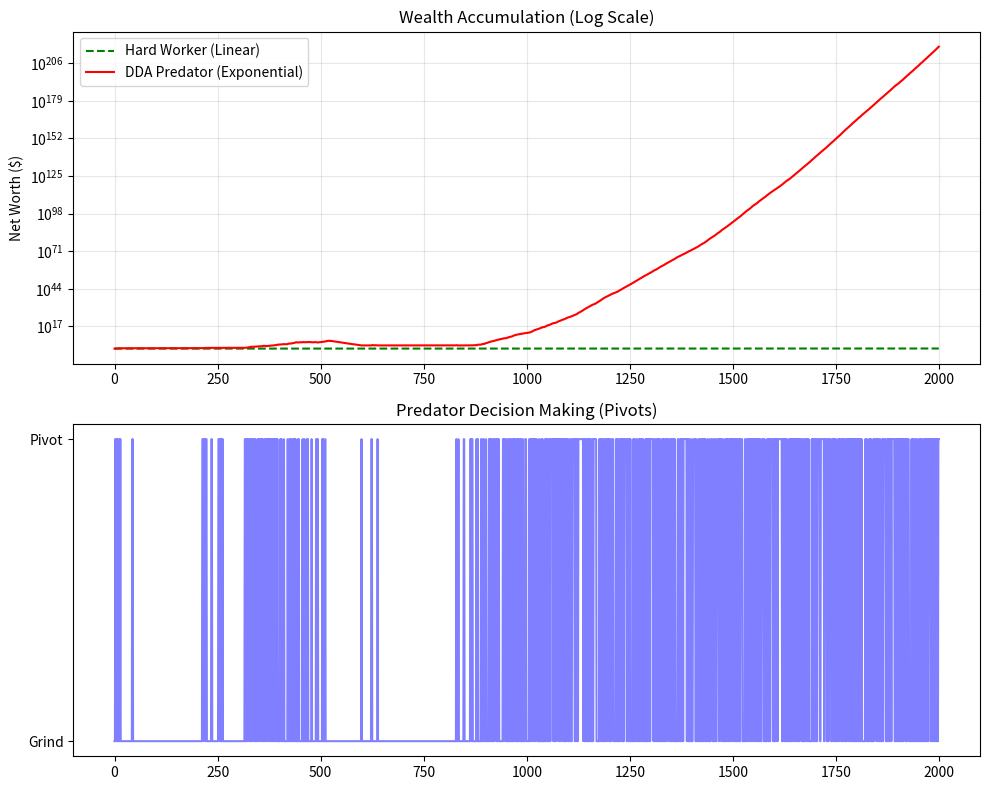

This chart was generated by the following Python code:
"""
DDA v10.0 "THE BILLIONAIRE" (Life Strategy Simulation)
------------------------------------------------------
Scenario: From $0 (Hut) to $1B (Empire).
Logic: Wealth accumulation is non-linear. It requires "Saccades" (Pivots).

Agents:
1. The Hard Worker (Linear): Finds a stable path, sticks to it (High Inertia).
2. The Predator (DDA): Monitors 'Wealth Velocity'. If a higher-ROI opportunity 
   appears (massive error between current state and potential), it Snaps.
"""
import numpy as np
import matplotlib.pyplot as plt
from dataclasses import dataclass
import warnings

warnings.filterwarnings('ignore')

# =============================================================================
# 1. THE ECONOMY (The Environment)
# =============================================================================
class Economy:
    def __init__(self, steps=365*40): # 40 Years of simulation
        self.steps = steps
        self.t = 0
        
        # Opportunities generate daily returns (ROI)
        # 0: Subsistence Farming (Stable, Low)
        # 1: Skilled Labor (Stable, Medium)
        # 2: Tech Startup (Volatile, Huge Potential)
        # 3: Crypto/Speculation (Insane Volatility, potential 0 or 100x)
        self.opportunities = {
            'farm':   {'base': 1.0001, 'vol': 0.0001},  # Survival
            'job':    {'base': 1.0005, 'vol': 0.0001},  # Career
            'biz':    {'base': 1.0010, 'vol': 0.0500},  # Business
            'crypto': {'base': 1.0000, 'vol': 0.2000}   # Gambling
        }
        
        # Generate the "Black Swan" events timeline
        self.market_conditions = np.ones(steps)
        # Random Bull Runs and Crashes
        noise = np.random.normal(0, 1, steps)
        self.market_conditions += np.cumsum(noise) * 0.01

    def get_roi(self, sector, day):
        # ROI is base rate * market condition + noise
        base = self.opportunities[sector]['base']
        vol = self.opportunities[sector]['vol']
        market = self.market_conditions[day]
        
        # Tech/Crypto explode when market is hot
        if sector in ['biz', 'crypto']:
            actual_return = base * (market if market > 1 else 0.5)
        else:
            actual_return = base # Jobs don't care about market as much
            
        noise = np.random.normal(0, vol)
        return max(0.9, actual_return + noise) # Floor at -10% loss

# =============================================================================
# 2. THE PREDATOR (DDA Wealth Manager)
# =============================================================================
class PredatorAgent:
    def __init__(self):
        self.net_worth = 10.0 # $10 start
        self.current_sector = 'farm'
        self.P0 = 0.95 # Commitment to current path
        self.k = 1.0   # Confidence
        self.history = []
        
    def decide(self, economy, day):
        # 1. SCAN HORIZON (Look at other sectors)
        # This is the "Input" ($I_n$) - The best potential ROI right now
        best_sector = self.current_sector
        best_roi = economy.get_roi(self.current_sector, day)
        
        # Agent creates a "Potential Vector" of all opportunities
        scan_results = {}
        for sec in economy.opportunities:
            scan_results[sec] = economy.get_roi(sec, day)
            
        # Identify the theoretical maximum (The Target)
        target_sector = max(scan_results, key=scan_results.get)
        target_roi = scan_results[target_sector]
        
        # 2. RETINAL SLIP (Opportunity Cost)
        # Error = Difference between My Growth and Potential Growth
        current_growth = self.net_worth * (best_roi - 1)
        potential_growth = self.net_worth * (target_roi - 1)
        
        # If I am losing money, error is huge
        if current_growth < 0: error = 100.0 
        else: error = potential_growth - current_growth
        
        # 3. SACCADIC GATING (The Pivot)
        # If the gap is massive, SACCADE (Switch Careers)
        # Threshold scales with wealth (Risk tolerance)
        threshold = self.net_worth * 0.05 
        
        if error > threshold:
            # SACCADE!
            self.current_sector = target_sector
            self.P0 = 0.0 # Reset inertia (New learning curve)
            mode = 1
        else:
            # PURSUIT (Grind)
            self.P0 = 0.95
            mode = 0
            
        # 4. EXECUTE
        # Apply ROI
        daily_return = economy.get_roi(self.current_sector, day)
        self.net_worth *= daily_return
        self.history.append(self.net_worth)
        
        return mode

# =============================================================================
# 3. THE HARD WORKER (Baseline)
# =============================================================================
class WorkerAgent:
    def __init__(self):
        self.net_worth = 10.0
        self.current_sector = 'farm'
        self.history = []
        
    def decide(self, economy, day):
        # Simple Logic: Only switch if I lose money 3 days in a row
        # Otherwise, rely on "Compound Interest" (High Inertia)
        
        # Hard coded career path (Farm -> Job -> Stay)
        if self.net_worth > 1000 and self.current_sector == 'farm':
            self.current_sector = 'job'
            
        roi = economy.get_roi(self.current_sector, day)
        self.net_worth *= roi
        self.history.append(self.net_worth)
        return 0

# =============================================================================
# 4. THE SIMULATION
# =============================================================================
def run_billionaire_sim():
    print("🌍 GENERATING GLOBAL ECONOMY...")
    np.random.seed(42)
    days = 2000 # Shortened life sim
    eco = Economy(days)
    
    predator = PredatorAgent()
    worker = WorkerAgent()
    
    modes = []
    
    print("🚀 STARTING LIFE SIMULATION...")
    for t in range(days):
        m = predator.decide(eco, t)
        worker.decide(eco, t)
        modes.append(m)
        
    # Results
    nw_p = predator.net_worth
    nw_w = worker.net_worth
    
    print("\n" + "="*50)
    print("FINAL NET WORTH")
    print("="*50)
    print(f"Hard Worker: ${nw_w:,.2f}")
    print(f"DDA Predator: ${nw_p:,.2f}")
    
    if nw_p > nw_w:
        x = nw_p / nw_w
        print(f"\n🏆 WINNER: PREDATOR ({x:.1f}x Wealth Multiplier)")
        print("Reason: Saccadic Gating captured volatility (Luck).")
    else:
        print("\n🏆 WINNER: WORKER")

    # Plot
    fig, (ax1, ax2) = plt.subplots(2, 1, figsize=(10, 8))
    
    ax1.plot(worker.history, 'g--', label='Hard Worker (Linear)')
    ax1.plot(predator.history, 'r-', label='DDA Predator (Exponential)')
    ax1.set_yscale('log')
    ax1.set_title("Wealth Accumulation (Log Scale)")
    ax1.set_ylabel("Net Worth ($)")
    ax1.legend()
    ax1.grid(True, alpha=0.3)
    
    ax2.plot(modes, 'b-', alpha=0.5, label='Career Pivot (1=Switch)')
    ax2.set_title("Predator Decision Making (Pivots)")
    ax2.set_yticks([0, 1])
    ax2.set_yticklabels(['Grind', 'Pivot'])
    
    plt.tight_layout()
    plt.savefig('dda_billionaire.png')
    print("✓ Wealth graph saved.")

if __name__ == "__main__":
    run_billionaire_sim()
